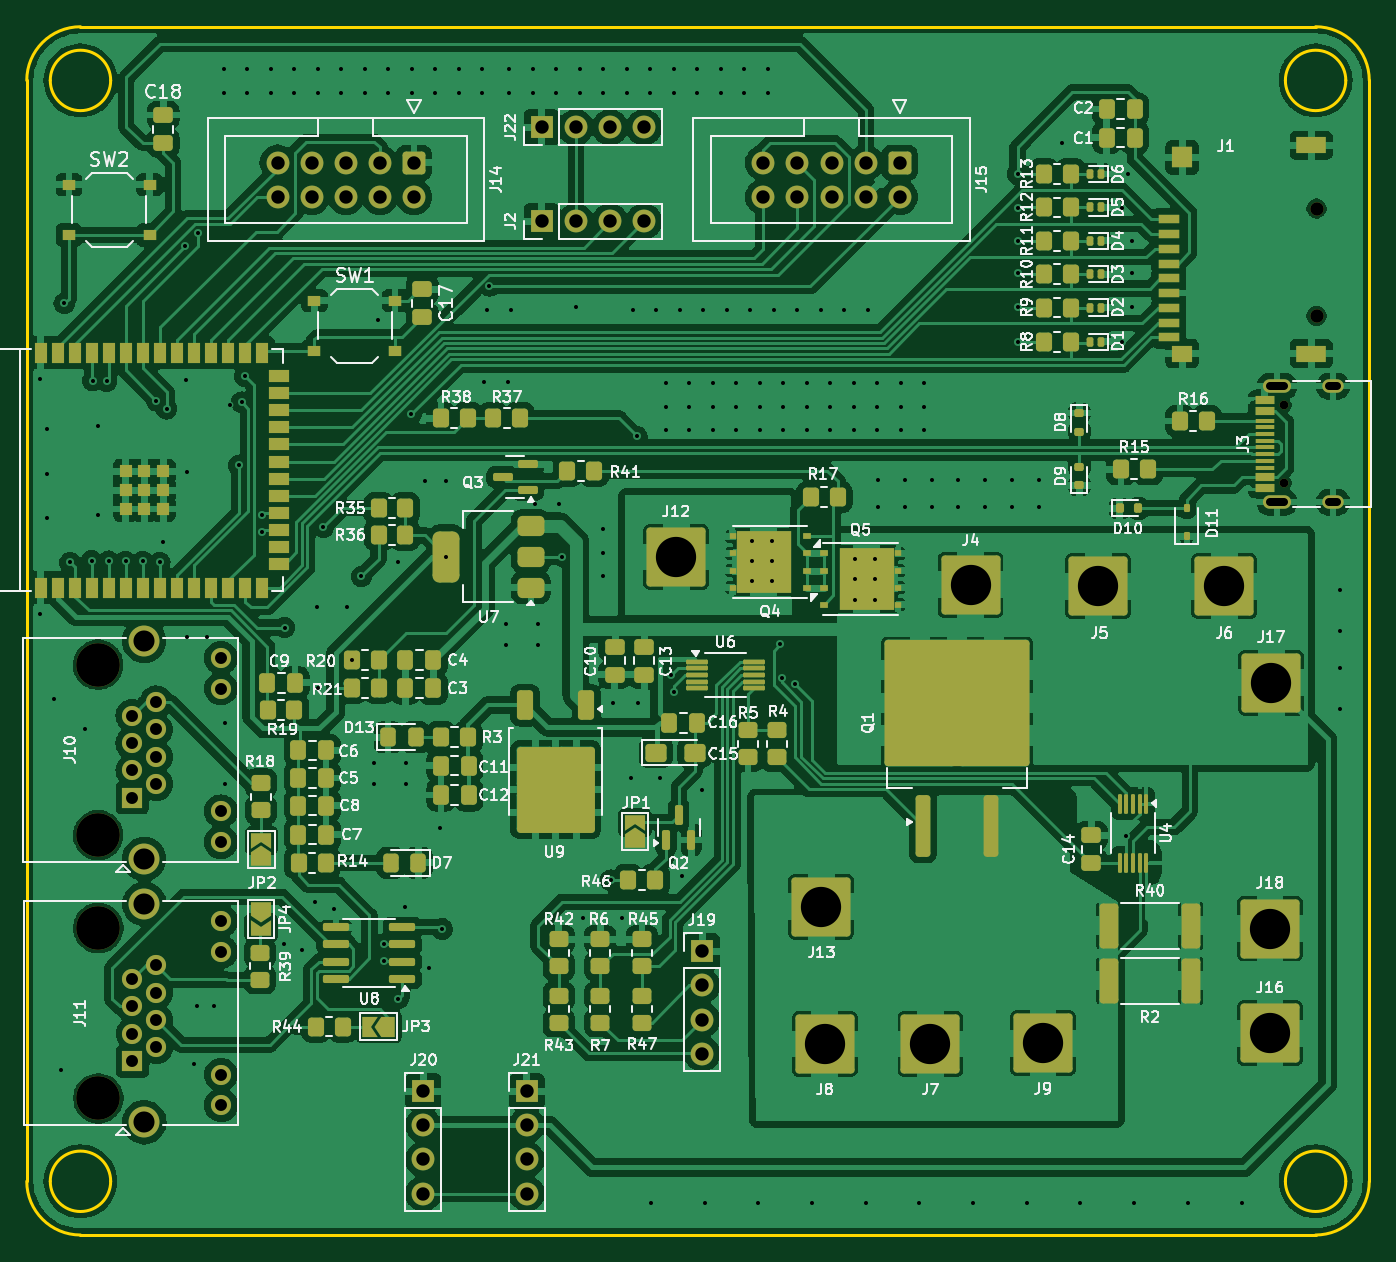
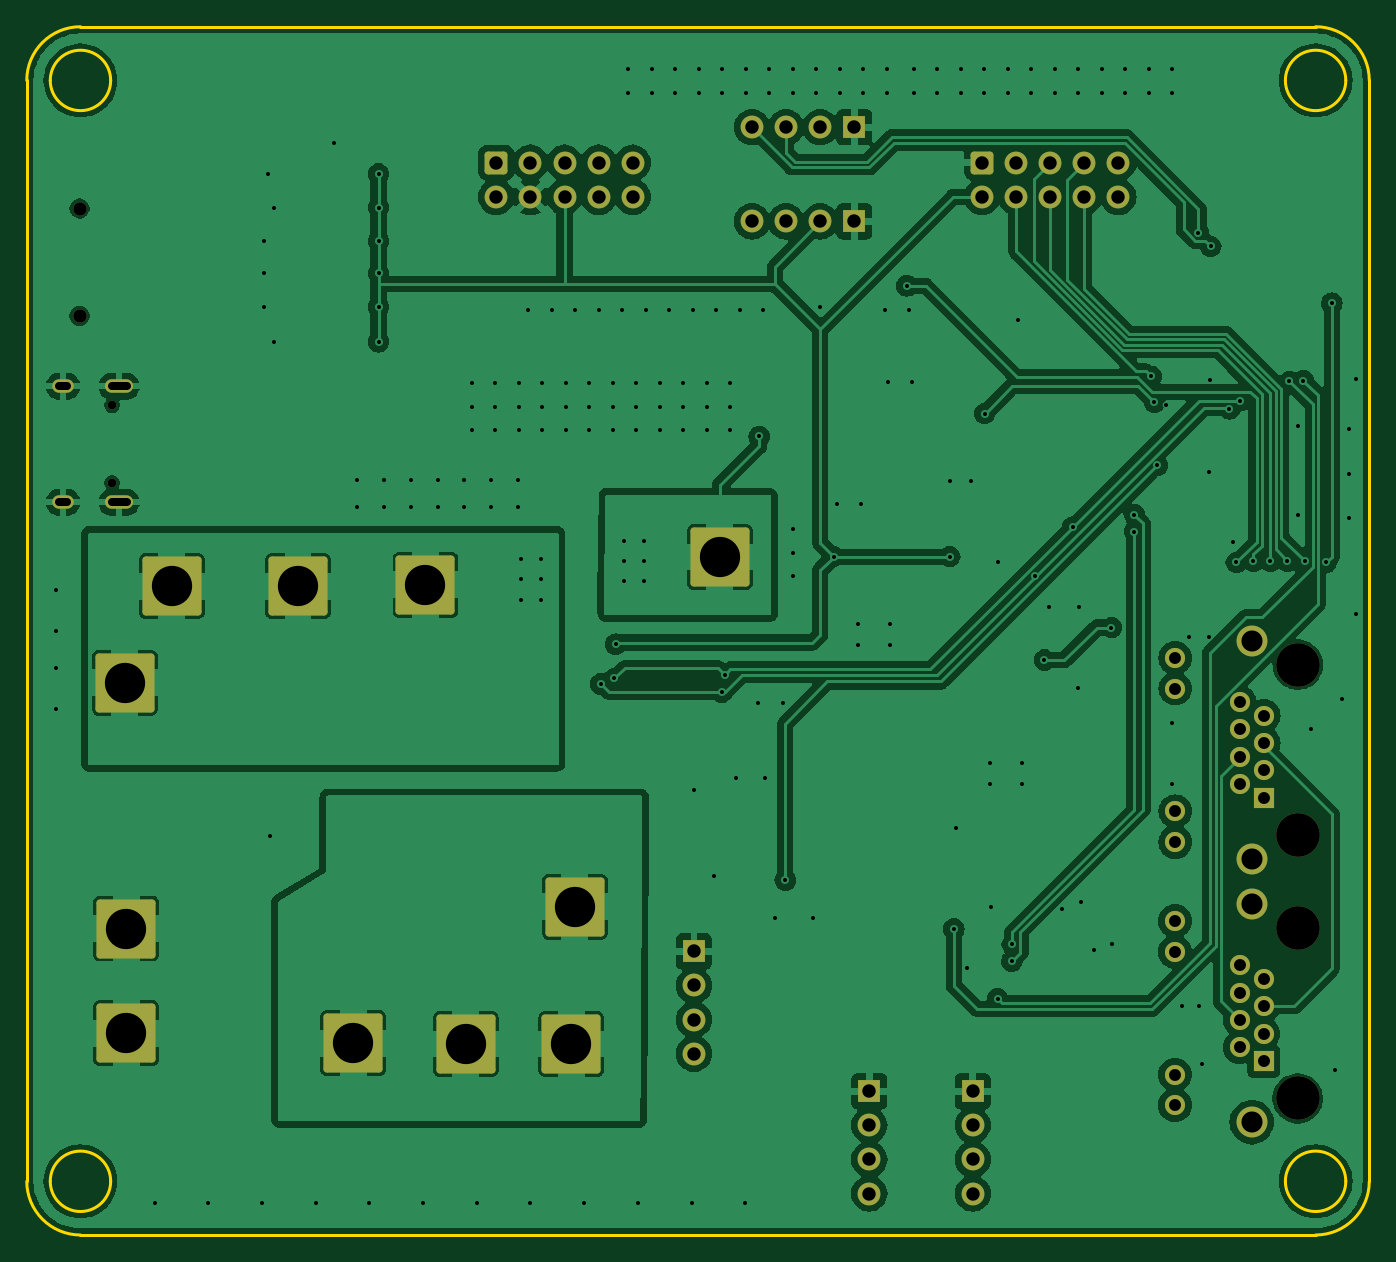
Circuit board: 11 layer files. Board 100.0 x 90.0 mm.
- bottom_copper: BatteryCo-B_Cu.gbl (188869 bytes)
- bottom_mask: BatteryCo-B_Mask.gbs (4039 bytes)
- paste: BatteryCo-B_Paste.gbp (488 bytes)
- bottom_silk: BatteryCo-B_Silkscreen.gbo (4049 bytes)
- outline: BatteryCo-Edge_Cuts.gm1 (1630 bytes)
- top_copper: BatteryCo-F_Cu.gtl (368596 bytes)
- top_mask: BatteryCo-F_Mask.gts (15353 bytes)
- paste: BatteryCo-F_Paste.gtp (12502 bytes)
- top_silk: BatteryCo-F_Silkscreen.gto (174642 bytes)
- drill: BatteryCo-NPTH.drl (588 bytes)
- drill: BatteryCo-PTH.drl (5713 bytes)

=== bottom_copper: BatteryCo-B_Cu.gbl (188869 bytes, source omitted) ===
=== bottom_mask: BatteryCo-B_Mask.gbs ===
G04 #@! TF.GenerationSoftware,KiCad,Pcbnew,8.0.4*
G04 #@! TF.CreationDate,2024-08-16T23:51:58-05:00*
G04 #@! TF.ProjectId,BatteryCo,42617474-6572-4794-936f-2e6b69636164,rev?*
G04 #@! TF.SameCoordinates,Original*
G04 #@! TF.FileFunction,Soldermask,Bot*
G04 #@! TF.FilePolarity,Negative*
%FSLAX46Y46*%
G04 Gerber Fmt 4.6, Leading zero omitted, Abs format (unit mm)*
G04 Created by KiCad (PCBNEW 8.0.4) date 2024-08-16 23:51:58*
%MOMM*%
%LPD*%
G01*
G04 APERTURE LIST*
G04 Aperture macros list*
%AMRoundRect*
0 Rectangle with rounded corners*
0 $1 Rounding radius*
0 $2 $3 $4 $5 $6 $7 $8 $9 X,Y pos of 4 corners*
0 Add a 4 corners polygon primitive as box body*
4,1,4,$2,$3,$4,$5,$6,$7,$8,$9,$2,$3,0*
0 Add four circle primitives for the rounded corners*
1,1,$1+$1,$2,$3*
1,1,$1+$1,$4,$5*
1,1,$1+$1,$6,$7*
1,1,$1+$1,$8,$9*
0 Add four rect primitives between the rounded corners*
20,1,$1+$1,$2,$3,$4,$5,0*
20,1,$1+$1,$4,$5,$6,$7,0*
20,1,$1+$1,$6,$7,$8,$9,0*
20,1,$1+$1,$8,$9,$2,$3,0*%
G04 Aperture macros list end*
%ADD10R,1.700000X1.700000*%
%ADD11O,1.700000X1.700000*%
%ADD12RoundRect,0.249999X1.950001X1.950001X-1.950001X1.950001X-1.950001X-1.950001X1.950001X-1.950001X0*%
%ADD13RoundRect,0.249999X-1.950001X-1.950001X1.950001X-1.950001X1.950001X1.950001X-1.950001X1.950001X0*%
%ADD14C,1.000000*%
%ADD15C,3.250000*%
%ADD16R,1.500000X1.500000*%
%ADD17C,1.500000*%
%ADD18C,2.300000*%
%ADD19RoundRect,0.250000X-0.600000X0.600000X-0.600000X-0.600000X0.600000X-0.600000X0.600000X0.600000X0*%
%ADD20C,1.700000*%
%ADD21C,0.650000*%
%ADD22O,2.100000X1.000000*%
%ADD23O,1.600000X1.000000*%
G04 APERTURE END LIST*
D10*
X88354000Y-53019600D03*
D11*
X90894000Y-53019600D03*
X93434000Y-53019600D03*
X95974000Y-53019600D03*
D12*
X125692000Y-121244000D03*
D10*
X88354000Y-60030000D03*
D11*
X90894000Y-60030000D03*
X93434000Y-60030000D03*
X95974000Y-60030000D03*
D10*
X87240000Y-124820000D03*
D11*
X87240000Y-127360000D03*
X87240000Y-129900000D03*
X87240000Y-132440000D03*
D13*
X120300000Y-87100000D03*
X98370000Y-85030000D03*
D10*
X100310000Y-114400000D03*
D11*
X100310000Y-116940000D03*
X100310000Y-119480000D03*
X100310000Y-122020000D03*
D13*
X139200000Y-87200000D03*
D14*
X146070000Y-67070000D03*
X146070000Y-59070000D03*
D10*
X79540000Y-124820000D03*
D11*
X79540000Y-127360000D03*
X79540000Y-129900000D03*
X79540000Y-132440000D03*
D13*
X142600000Y-120500000D03*
X129800000Y-87200000D03*
X142600000Y-112700000D03*
D15*
X55322000Y-105746000D03*
X55322000Y-93046000D03*
D16*
X57862000Y-102956000D03*
D17*
X59642000Y-101940000D03*
X57862000Y-100924000D03*
X59642000Y-99908000D03*
X57862000Y-98892000D03*
X59642000Y-97876000D03*
X57862000Y-96860000D03*
X59642000Y-95844000D03*
X64462000Y-106256000D03*
X64462000Y-103966000D03*
X64462000Y-94826000D03*
X64462000Y-92536000D03*
D18*
X58752000Y-107526000D03*
X58752000Y-91266000D03*
D19*
X115024000Y-55653658D03*
D20*
X115024000Y-58193658D03*
X112484000Y-55653658D03*
X112484000Y-58193658D03*
X109944000Y-55653658D03*
X109944000Y-58193658D03*
X107404000Y-55653658D03*
X107404000Y-58193658D03*
X104864000Y-55653658D03*
X104864000Y-58193658D03*
D12*
X109182000Y-111084000D03*
D15*
X55334000Y-125354800D03*
X55334000Y-112654800D03*
D16*
X57874000Y-122564800D03*
D17*
X59654000Y-121548800D03*
X57874000Y-120532800D03*
X59654000Y-119516800D03*
X57874000Y-118500800D03*
X59654000Y-117484800D03*
X57874000Y-116468800D03*
X59654000Y-115452800D03*
X64474000Y-125864800D03*
X64474000Y-123574800D03*
X64474000Y-114434800D03*
X64474000Y-112144800D03*
D18*
X58764000Y-127134800D03*
X58764000Y-110874800D03*
D12*
X109436000Y-121300000D03*
X117310000Y-121300000D03*
D21*
X143650000Y-79510000D03*
X143650000Y-73730000D03*
D22*
X143120000Y-80940000D03*
D23*
X147300000Y-80940000D03*
D22*
X143120000Y-72300000D03*
D23*
X147300000Y-72300000D03*
D13*
X142700000Y-94400000D03*
D19*
X78846217Y-55653658D03*
D20*
X78846217Y-58193658D03*
X76306217Y-55653658D03*
X76306217Y-58193658D03*
X73766217Y-55653658D03*
X73766217Y-58193658D03*
X71226217Y-55653658D03*
X71226217Y-58193658D03*
X68686217Y-55653658D03*
X68686217Y-58193658D03*
M02*

=== paste: BatteryCo-B_Paste.gbp ===
G04 #@! TF.GenerationSoftware,KiCad,Pcbnew,8.0.4*
G04 #@! TF.CreationDate,2024-08-16T23:51:57-05:00*
G04 #@! TF.ProjectId,BatteryCo,42617474-6572-4794-936f-2e6b69636164,rev?*
G04 #@! TF.SameCoordinates,Original*
G04 #@! TF.FileFunction,Paste,Bot*
G04 #@! TF.FilePolarity,Positive*
%FSLAX46Y46*%
G04 Gerber Fmt 4.6, Leading zero omitted, Abs format (unit mm)*
G04 Created by KiCad (PCBNEW 8.0.4) date 2024-08-16 23:51:57*
%MOMM*%
%LPD*%
G01*
G04 APERTURE LIST*
G04 APERTURE END LIST*
M02*

=== bottom_silk: BatteryCo-B_Silkscreen.gbo ===
G04 #@! TF.GenerationSoftware,KiCad,Pcbnew,8.0.4*
G04 #@! TF.CreationDate,2024-08-16T23:51:58-05:00*
G04 #@! TF.ProjectId,BatteryCo,42617474-6572-4794-936f-2e6b69636164,rev?*
G04 #@! TF.SameCoordinates,Original*
G04 #@! TF.FileFunction,Legend,Bot*
G04 #@! TF.FilePolarity,Positive*
%FSLAX46Y46*%
G04 Gerber Fmt 4.6, Leading zero omitted, Abs format (unit mm)*
G04 Created by KiCad (PCBNEW 8.0.4) date 2024-08-16 23:51:58*
%MOMM*%
%LPD*%
G01*
G04 APERTURE LIST*
G04 Aperture macros list*
%AMRoundRect*
0 Rectangle with rounded corners*
0 $1 Rounding radius*
0 $2 $3 $4 $5 $6 $7 $8 $9 X,Y pos of 4 corners*
0 Add a 4 corners polygon primitive as box body*
4,1,4,$2,$3,$4,$5,$6,$7,$8,$9,$2,$3,0*
0 Add four circle primitives for the rounded corners*
1,1,$1+$1,$2,$3*
1,1,$1+$1,$4,$5*
1,1,$1+$1,$6,$7*
1,1,$1+$1,$8,$9*
0 Add four rect primitives between the rounded corners*
20,1,$1+$1,$2,$3,$4,$5,0*
20,1,$1+$1,$4,$5,$6,$7,0*
20,1,$1+$1,$6,$7,$8,$9,0*
20,1,$1+$1,$8,$9,$2,$3,0*%
G04 Aperture macros list end*
%ADD10R,1.700000X1.700000*%
%ADD11O,1.700000X1.700000*%
%ADD12RoundRect,0.249999X1.950001X1.950001X-1.950001X1.950001X-1.950001X-1.950001X1.950001X-1.950001X0*%
%ADD13RoundRect,0.249999X-1.950001X-1.950001X1.950001X-1.950001X1.950001X1.950001X-1.950001X1.950001X0*%
%ADD14C,1.000000*%
%ADD15C,3.250000*%
%ADD16R,1.500000X1.500000*%
%ADD17C,1.500000*%
%ADD18C,2.300000*%
%ADD19RoundRect,0.250000X-0.600000X0.600000X-0.600000X-0.600000X0.600000X-0.600000X0.600000X0.600000X0*%
%ADD20C,1.700000*%
%ADD21C,0.650000*%
%ADD22O,2.100000X1.000000*%
%ADD23O,1.600000X1.000000*%
G04 APERTURE END LIST*
%LPC*%
D10*
X88354000Y-53019600D03*
D11*
X90894000Y-53019600D03*
X93434000Y-53019600D03*
X95974000Y-53019600D03*
D12*
X125692000Y-121244000D03*
D10*
X88354000Y-60030000D03*
D11*
X90894000Y-60030000D03*
X93434000Y-60030000D03*
X95974000Y-60030000D03*
D10*
X87240000Y-124820000D03*
D11*
X87240000Y-127360000D03*
X87240000Y-129900000D03*
X87240000Y-132440000D03*
D13*
X120300000Y-87100000D03*
X98370000Y-85030000D03*
D10*
X100310000Y-114400000D03*
D11*
X100310000Y-116940000D03*
X100310000Y-119480000D03*
X100310000Y-122020000D03*
D13*
X139200000Y-87200000D03*
D14*
X146070000Y-67070000D03*
X146070000Y-59070000D03*
D10*
X79540000Y-124820000D03*
D11*
X79540000Y-127360000D03*
X79540000Y-129900000D03*
X79540000Y-132440000D03*
D13*
X142600000Y-120500000D03*
X129800000Y-87200000D03*
X142600000Y-112700000D03*
D15*
X55322000Y-105746000D03*
X55322000Y-93046000D03*
D16*
X57862000Y-102956000D03*
D17*
X59642000Y-101940000D03*
X57862000Y-100924000D03*
X59642000Y-99908000D03*
X57862000Y-98892000D03*
X59642000Y-97876000D03*
X57862000Y-96860000D03*
X59642000Y-95844000D03*
X64462000Y-106256000D03*
X64462000Y-103966000D03*
X64462000Y-94826000D03*
X64462000Y-92536000D03*
D18*
X58752000Y-107526000D03*
X58752000Y-91266000D03*
D19*
X115024000Y-55653658D03*
D20*
X115024000Y-58193658D03*
X112484000Y-55653658D03*
X112484000Y-58193658D03*
X109944000Y-55653658D03*
X109944000Y-58193658D03*
X107404000Y-55653658D03*
X107404000Y-58193658D03*
X104864000Y-55653658D03*
X104864000Y-58193658D03*
D12*
X109182000Y-111084000D03*
D15*
X55334000Y-125354800D03*
X55334000Y-112654800D03*
D16*
X57874000Y-122564800D03*
D17*
X59654000Y-121548800D03*
X57874000Y-120532800D03*
X59654000Y-119516800D03*
X57874000Y-118500800D03*
X59654000Y-117484800D03*
X57874000Y-116468800D03*
X59654000Y-115452800D03*
X64474000Y-125864800D03*
X64474000Y-123574800D03*
X64474000Y-114434800D03*
X64474000Y-112144800D03*
D18*
X58764000Y-127134800D03*
X58764000Y-110874800D03*
D12*
X109436000Y-121300000D03*
X117310000Y-121300000D03*
D21*
X143650000Y-79510000D03*
X143650000Y-73730000D03*
D22*
X143120000Y-80940000D03*
D23*
X147300000Y-80940000D03*
D22*
X143120000Y-72300000D03*
D23*
X147300000Y-72300000D03*
D13*
X142700000Y-94400000D03*
D19*
X78846217Y-55653658D03*
D20*
X78846217Y-58193658D03*
X76306217Y-55653658D03*
X76306217Y-58193658D03*
X73766217Y-55653658D03*
X73766217Y-58193658D03*
X71226217Y-55653658D03*
X71226217Y-58193658D03*
X68686217Y-55653658D03*
X68686217Y-58193658D03*
%LPD*%
M02*

=== outline: BatteryCo-Edge_Cuts.gm1 ===
G04 #@! TF.GenerationSoftware,KiCad,Pcbnew,8.0.4*
G04 #@! TF.CreationDate,2024-08-16T23:51:58-05:00*
G04 #@! TF.ProjectId,BatteryCo,42617474-6572-4794-936f-2e6b69636164,rev?*
G04 #@! TF.SameCoordinates,Original*
G04 #@! TF.FileFunction,Profile,NP*
%FSLAX46Y46*%
G04 Gerber Fmt 4.6, Leading zero omitted, Abs format (unit mm)*
G04 Created by KiCad (PCBNEW 8.0.4) date 2024-08-16 23:51:58*
%MOMM*%
%LPD*%
G01*
G04 APERTURE LIST*
G04 #@! TA.AperFunction,Profile*
%ADD10C,0.250000*%
G04 #@! TD*
G04 APERTURE END LIST*
D10*
X148250000Y-49530000D02*
G75*
G02*
X143750000Y-49530000I-2250000J0D01*
G01*
X143750000Y-49530000D02*
G75*
G02*
X148250000Y-49530000I2250000J0D01*
G01*
X54000000Y-135530000D02*
G75*
G02*
X50000000Y-131530001I0J4000000D01*
G01*
X54000000Y-135530000D02*
X146000000Y-135530000D01*
X148250000Y-131530000D02*
G75*
G02*
X143750000Y-131530000I-2250000J0D01*
G01*
X143750000Y-131530000D02*
G75*
G02*
X148250000Y-131530000I2250000J0D01*
G01*
X50000000Y-49530000D02*
G75*
G02*
X53999999Y-45530000I4000000J0D01*
G01*
X56250000Y-49530000D02*
G75*
G02*
X51750000Y-49530000I-2250000J0D01*
G01*
X51750000Y-49530000D02*
G75*
G02*
X56250000Y-49530000I2250000J0D01*
G01*
X150000000Y-131530000D02*
X150000000Y-49530000D01*
X56250000Y-131530000D02*
G75*
G02*
X51750000Y-131530000I-2250000J0D01*
G01*
X51750000Y-131530000D02*
G75*
G02*
X56250000Y-131530000I2250000J0D01*
G01*
X50000000Y-49530000D02*
X50000000Y-131530001D01*
X146000000Y-45530000D02*
X53999999Y-45530000D01*
X146000000Y-45530000D02*
G75*
G02*
X150000000Y-49530000I0J-4000000D01*
G01*
X150000000Y-131530000D02*
G75*
G02*
X146000000Y-135530000I-4000000J0D01*
G01*
M02*

=== top_copper: BatteryCo-F_Cu.gtl (368596 bytes, source omitted) ===
=== top_mask: BatteryCo-F_Mask.gts (15353 bytes, source omitted) ===
=== paste: BatteryCo-F_Paste.gtp (12502 bytes, source omitted) ===
=== top_silk: BatteryCo-F_Silkscreen.gto (174642 bytes, source omitted) ===
=== drill: BatteryCo-NPTH.drl ===
M48
; DRILL file {KiCad 8.0.4} date 2024-08-16T23:52:55-0500
; FORMAT={-:-/ absolute / metric / decimal}
; #@! TF.CreationDate,2024-08-16T23:52:55-05:00
; #@! TF.GenerationSoftware,Kicad,Pcbnew,8.0.4
; #@! TF.FileFunction,NonPlated,1,2,NPTH
FMAT,2
METRIC
; #@! TA.AperFunction,NonPlated,NPTH,ComponentDrill
T1C0.650
; #@! TA.AperFunction,NonPlated,NPTH,ComponentDrill
T2C1.000
; #@! TA.AperFunction,NonPlated,NPTH,ComponentDrill
T3C3.250
%
G90
G05
T1
X143.65Y-73.73
X143.65Y-79.51
T2
X146.07Y-59.07
X146.07Y-67.07
T3
X55.322Y-93.046
X55.322Y-105.746
X55.334Y-112.655
X55.334Y-125.355
M30

=== drill: BatteryCo-PTH.drl (5713 bytes, source omitted) ===
